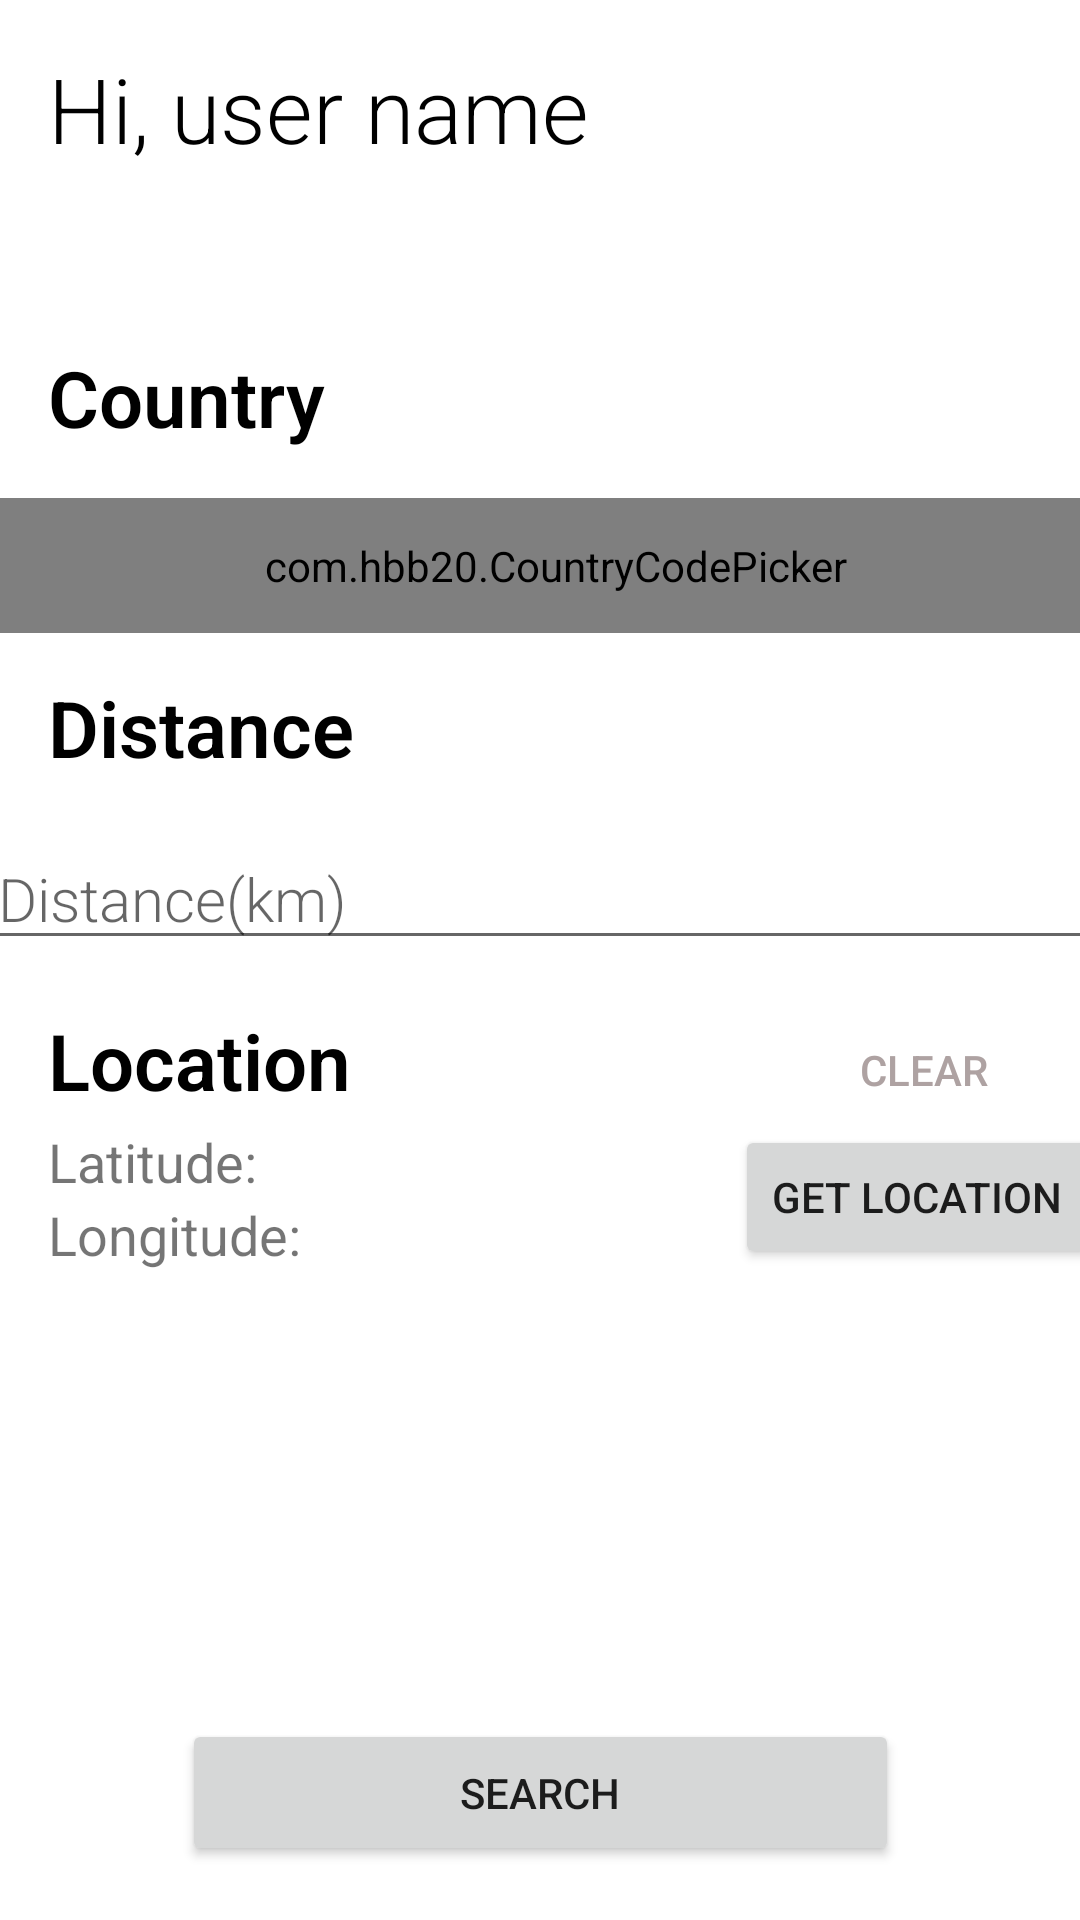

Reconstruct the res/layout file that produces this screen, plus the resources it refers to.
<!-- AndroidManifest.xml: application theme Theme.1735904 -->
<!-- res/layout/activity_search.xml -->
<?xml version="1.0" encoding="utf-8"?>
<androidx.constraintlayout.widget.ConstraintLayout xmlns:android="http://schemas.android.com/apk/res/android"
    xmlns:app="http://schemas.android.com/apk/res-auto"
    xmlns:tools="http://schemas.android.com/tools"
    android:layout_width="match_parent"
    android:layout_height="match_parent"
    tools:context=".SearchActivity">

    <TextView
        android:id="@+id/greeting_text_view"
        android:layout_width="wrap_content"
        android:layout_height="wrap_content"
        android:layout_marginStart="16dp"
        android:layout_marginTop="16dp"
        android:fontFamily="sans-serif-light"
        android:text="Hi, user name"
        android:textColor="#000000"
        android:textSize="30sp"
        android:textStyle=""
        app:layout_constraintLeft_toLeftOf="parent"
        app:layout_constraintStart_toStartOf="parent"
        app:layout_constraintTop_toTopOf="parent" />

    <TextView
        android:id="@+id/country_text_view"
        android:layout_width="wrap_content"
        android:layout_height="wrap_content"
        android:layout_marginStart="16dp"
        android:layout_marginTop="115dp"
        android:fontFamily="sans-serif-light"
        android:text="Country"
        android:textColor="#000000"
        android:textSize="26sp"
        android:textStyle="bold"
        app:layout_constraintLeft_toLeftOf="parent"
        app:layout_constraintStart_toStartOf="parent"
        app:layout_constraintTop_toTopOf="parent" />

    <com.hbb20.CountryCodePicker
        android:id="@+id/ccp"
        android:layout_width="370dp"
        android:layout_height="45dp"
        android:layout_marginTop="16dp"
        app:ccp_showFullName="true"
        app:ccp_showNameCode="false"
        app:ccp_showPhoneCode="true"
        app:ccp_textGravity="LEFT"
        app:layout_constraintTop_toBottomOf="@+id/country_text_view"
        tools:layout_editor_absoluteX="20dp" />

    <TextView
        android:id="@+id/distance_text_view"
        android:layout_width="wrap_content"
        android:layout_height="wrap_content"
        android:layout_marginStart="16dp"
        android:layout_marginTop="225dp"
        android:fontFamily="sans-serif-light"
        android:text="Distance"
        android:textColor="#000000"
        android:textSize="26sp"
        android:textStyle="bold"
        app:layout_constraintLeft_toLeftOf="parent"
        app:layout_constraintStart_toStartOf="parent"
        app:layout_constraintTop_toTopOf="parent" />

    <EditText
        android:id="@+id/editDistance"
        style="@style/Widget.AppCompat.AutoCompleteTextView"
        android:layout_width="370dp"
        android:layout_height="wrap_content"
        android:layout_marginTop="16dp"
        android:ems="10"
        android:fontFamily="sans-serif-light"
        android:foregroundTint="#081A27"
        android:hint="Distance(km)"
        android:inputType="text"
        android:textSize="20sp"
        app:layout_constraintEnd_toEndOf="parent"
        app:layout_constraintStart_toStartOf="parent"
        app:layout_constraintTop_toBottomOf="@+id/distance_text_view" />

    <TextView
        android:id="@+id/location_text_view"
        android:layout_width="wrap_content"
        android:layout_height="wrap_content"
        android:layout_marginStart="16dp"
        android:layout_marginTop="336dp"
        android:fontFamily="sans-serif-light"
        android:text="Location"
        android:textColor="#000000"
        android:textSize="26sp"
        android:textStyle="bold"
        app:layout_constraintLeft_toLeftOf="parent"
        app:layout_constraintStart_toStartOf="parent"
        app:layout_constraintTop_toTopOf="parent" />

    <LinearLayout
        android:layout_width="wrap_content"
        android:layout_height="wrap_content"
        android:layout_marginStart="16dp"
        android:layout_marginTop="375dp"
        android:orientation="vertical"
        app:layout_constraintStart_toStartOf="parent"
        app:layout_constraintTop_toTopOf="parent">

        <TextView
            android:id="@+id/textViewLatitude"
            android:layout_width="wrap_content"
            android:layout_height="wrap_content"
            android:text="Latitude: "
            android:textSize="18sp" />

        <TextView
            android:id="@+id/textViewLongitude"
            android:layout_width="wrap_content"
            android:layout_height="wrap_content"
            android:text="Longitude: "
            android:textSize="18sp" />
    </LinearLayout>

    <Button
        android:id="@+id/location_button"
        android:layout_width="wrap_content"
        android:layout_height="wrap_content"
        android:layout_alignParentRight="true"
        android:layout_marginStart="245dp"
        android:layout_marginTop="375dp"
        android:text="Get Location"
        app:layout_constraintStart_toStartOf="parent"
        app:layout_constraintTop_toTopOf="parent" />

    <Button
        android:id="@+id/clear_button"
        android:layout_width="104dp"
        android:layout_height="37dp"
        android:layout_marginTop="3dp"
        android:background="#000E0606"
        android:text="Clear"
        android:textColor="#AEA2A2"
        android:onClick="onClearButtonClick"
        app:layout_constraintBottom_toTopOf="@id/location_button"
        app:layout_constraintEnd_toEndOf="parent"
        app:layout_constraintTop_toBottomOf="@+id/editDistance"
        app:layout_constraintVertical_bias="1.0" />

    <Button
        android:id="@+id/search_button"
        android:layout_width="239dp"
        android:layout_height="49dp"
        android:layout_marginStart="86dp"
        android:layout_marginTop="150dp"
        android:layout_marginEnd="86dp"
        android:text="Search"
        app:layout_constraintEnd_toEndOf="parent"
        app:layout_constraintStart_toStartOf="parent"
        app:layout_constraintTop_toBottomOf="@+id/location_button" />

</androidx.constraintlayout.widget.ConstraintLayout>
<!-- resources referenced by this layout -->
<resources>
  <style name="Theme.1735904" parent="Theme.MaterialComponents.DayNight.DarkActionBar">
          
          <item name="colorPrimary">@color/purple_500</item>
          <item name="colorPrimaryVariant">@color/purple_700</item>
          <item name="colorOnPrimary">@color/white</item>
          
          <item name="colorSecondary">@color/teal_200</item>
          <item name="colorSecondaryVariant">@color/teal_700</item>
          <item name="colorOnSecondary">@color/black</item>
          
          <item name="android:statusBarColor">?attr/colorPrimaryVariant</item>
          
      </style>
  <!-- not gathered from this repository: default colours our renderer supplied (Android Studio template values) -->
  <color name="purple_500">#FF6200EE</color>
  <color name="purple_700">#FF3700B3</color>
  <color name="teal_200">#FF03DAC5</color>
  <color name="teal_700">#FF018786</color>
  <color name="black">#FF000000</color>
  <color name="white">#FFFFFFFF</color>
</resources>
